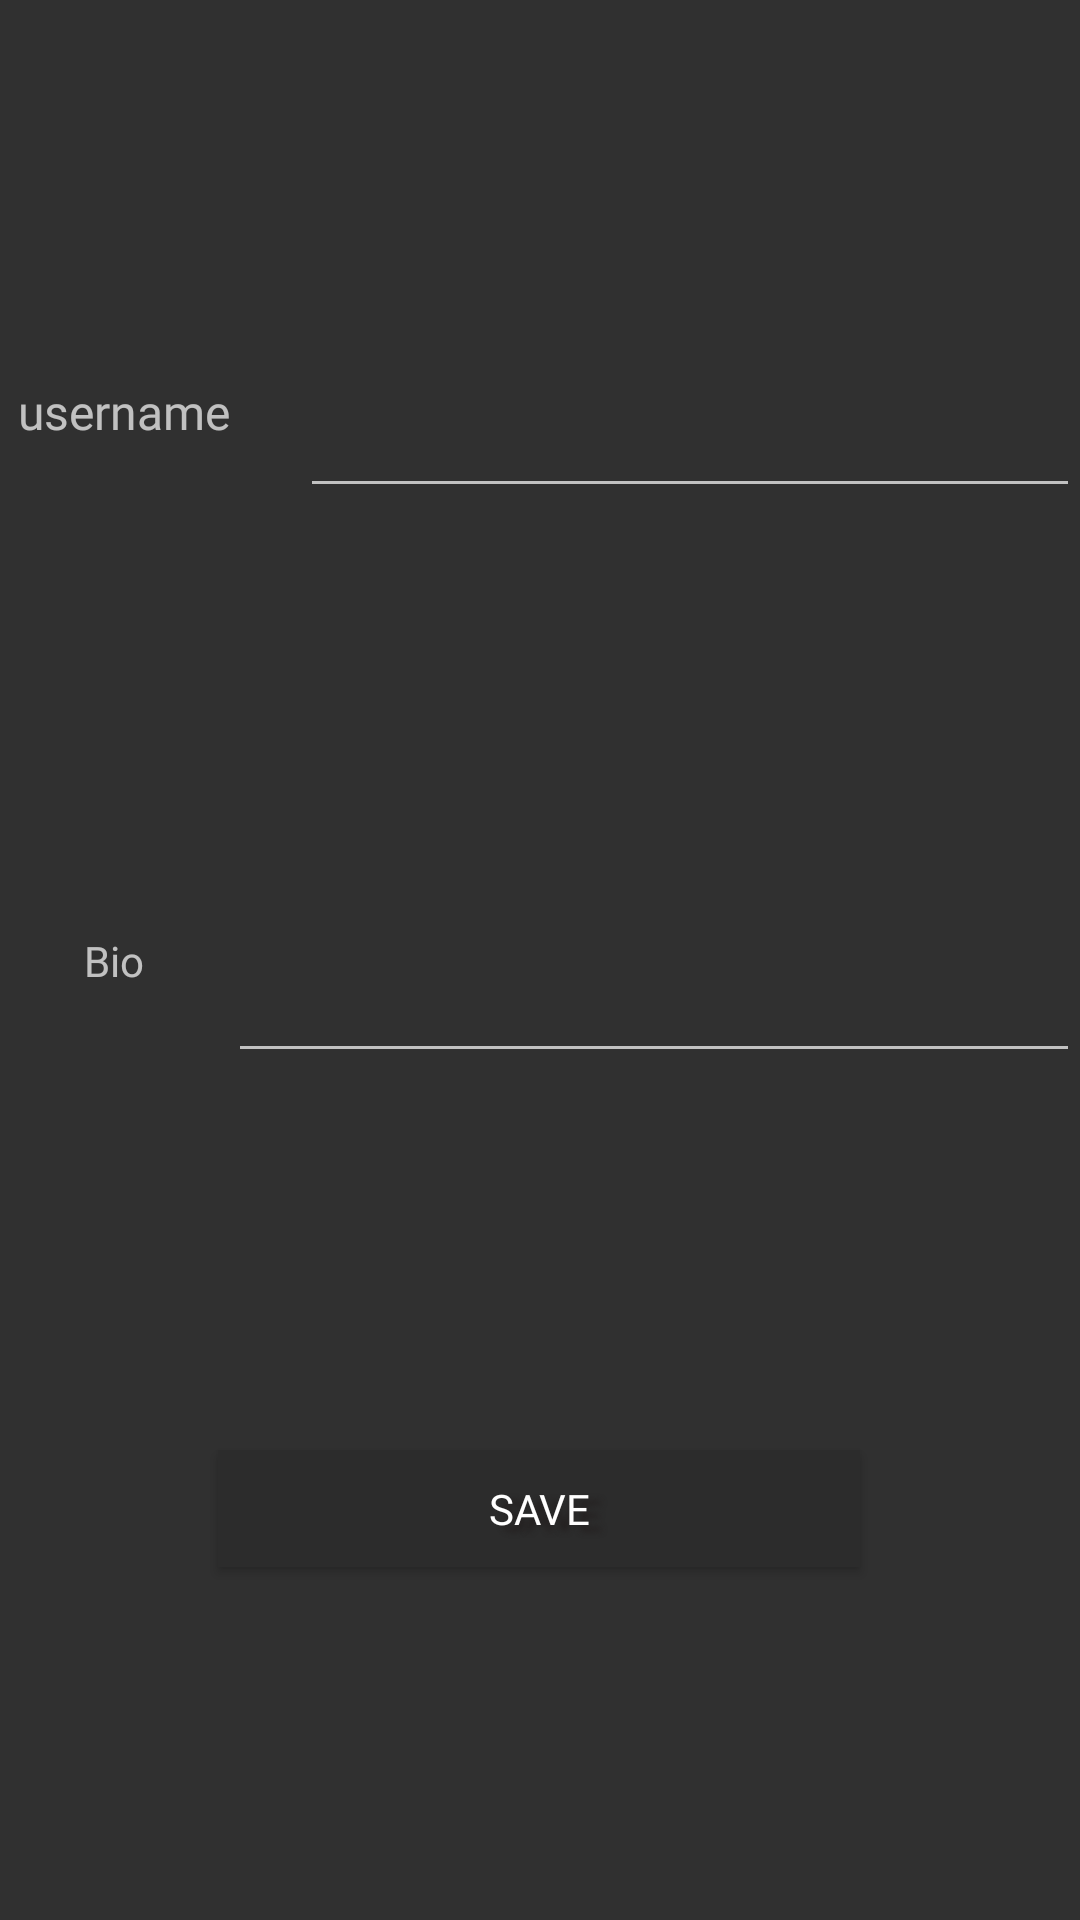

Android layout source for this screen:
<!-- AndroidManifest.xml: application theme Theme.Design -->
<!-- res/layout/activity_profile_settings.xml -->
<?xml version="1.0" encoding="utf-8"?>
<androidx.constraintlayout.widget.ConstraintLayout xmlns:android="http://schemas.android.com/apk/res/android"
    xmlns:app="http://schemas.android.com/apk/res-auto"
    xmlns:tools="http://schemas.android.com/tools"
    android:layout_width="match_parent"
    android:layout_height="match_parent"
    tools:context=".ProfileSettings">

    <TextView
        android:id="@+id/usernameChangeView"
        android:layout_width="88dp"
        android:layout_height="29dp"
        android:fontFamily="@font/poppins_light"
        android:text="username"
        android:textSize="16sp"
        app:layout_constraintBottom_toBottomOf="@+id/usernameChangeTxt"
        app:layout_constraintEnd_toStartOf="@+id/usernameChangeTxt"
        app:layout_constraintStart_toStartOf="parent"
        app:layout_constraintTop_toTopOf="@+id/usernameChangeTxt" />

    <EditText
        android:id="@+id/usernameChangeTxt"
        android:layout_width="260dp"
        android:layout_height="57dp"
        android:ems="10"
        android:fontFamily="@font/poppins_light"
        android:inputType="textPersonName"
        app:layout_constraintBottom_toTopOf="@+id/bioChangeTxt"
        app:layout_constraintEnd_toEndOf="parent"
        app:layout_constraintHorizontal_bias="1.0"
        app:layout_constraintStart_toStartOf="parent"
        app:layout_constraintTop_toTopOf="parent"
        app:layout_constraintVertical_bias="0.498" />

    <Button
        android:id="@+id/save_Button"
        android:layout_width="214dp"
        android:layout_height="39dp"
        android:background="#2c2c2c"
        android:fontFamily="@font/poppins_light"
        android:shadowColor="#221D1D"
        android:shadowDx="12"
        android:shadowDy="6"
        android:shadowRadius="5"
        android:text="Save"
        app:layout_constraintBottom_toBottomOf="parent"
        app:layout_constraintEnd_toEndOf="parent"
        app:layout_constraintHorizontal_bias="0.497"
        app:layout_constraintStart_toStartOf="parent"
        app:layout_constraintTop_toTopOf="parent"
        app:layout_constraintVertical_bias="0.804" />

    <TextView
        android:id="@+id/bioView"
        android:layout_width="wrap_content"
        android:layout_height="wrap_content"
        android:fontFamily="@font/poppins_light"
        android:text="Bio"
        app:layout_constraintBottom_toBottomOf="@+id/bioChangeTxt"
        app:layout_constraintEnd_toStartOf="@+id/bioChangeTxt"
        app:layout_constraintStart_toStartOf="parent"
        app:layout_constraintTop_toTopOf="@+id/bioChangeTxt" />

    <EditText
        android:id="@+id/bioChangeTxt"
        android:layout_width="284dp"
        android:layout_height="75dp"
        android:ems="10"
        android:fontFamily="@font/poppins_light"
        android:gravity="start|top"
        android:inputType="textMultiLine"
        app:layout_constraintBottom_toBottomOf="parent"
        app:layout_constraintEnd_toEndOf="parent"
        app:layout_constraintHorizontal_bias="1.0"
        app:layout_constraintStart_toStartOf="parent"
        app:layout_constraintTop_toTopOf="parent" />
</androidx.constraintlayout.widget.ConstraintLayout>
<!-- resources referenced by this layout -->
<resources>

</resources>
